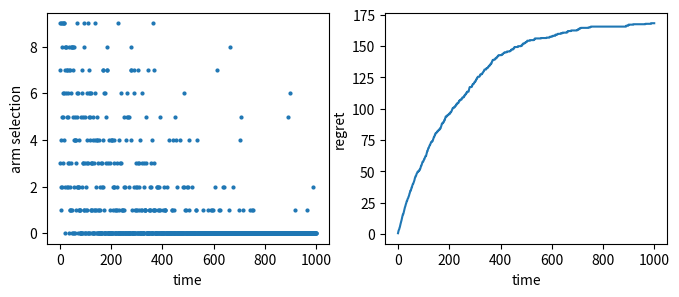

Write the Python code that produced this figure.
import matplotlib.pyplot as plt
import numpy as np


def exp3(rng, k, T):
    """EXP3 algorithm for adversarial MAB with costs (not rewards).

    Is a generator. Use like:

        rng = np.random.default_rng()
        algo = exp3(rng, k, T)
        loss = None
        for t in range(T):
            i = algo.send(loss)
            loss = <get loss from the world>

[redacted]
[redacted]
    with multiplicative-update optimization implemented.
    """

    # Choose optimal eta for known T.
    eta = np.sqrt(np.log(k) / (T * k))

    # Initialize weights with exp(0).
    y = np.ones(k)

    while True:
        p = y / np.sum(y)
        i = rng.choice(k, p=p)
        loss = yield i
        y[i] *= np.exp(-eta * loss / p[i])


def main():

    # Small instance for testing.
    k = 10
    T = 1000

    # This will be a simple instance with constant rewards.
    # Not actually adversarial.
    # The sqrt increases the gap between best and second-best.
    costs = np.sqrt(np.linspace(0, 1, k))

    # Initialize the algorithm.
    rng = np.random.default_rng()
    algo = exp3(rng, k, T)

    # Run the algorithm.
    selection_log = np.zeros(T, dtype=int)
    loss = None
    for t in range(T):
        i = algo.send(loss)
        selection_log[t] = i
        loss = costs[i]

    # Compute regret accumulation.
    cost_history = costs[selection_log]
    opt_history = np.repeat(costs[0], T)
    regret = np.cumsum(cost_history - opt_history)

    # Plot.
    fig, (ax_choices, ax_regret) = plt.subplots(1, 2, figsize=(8, 3))
    ax_choices.plot(selection_log, linewidth=0, marker="o", markersize=2)
    ax_choices.set_ylabel("arm selection")

    ax_regret.plot(regret)
    ax_regret.set_ylabel("regret")

    for ax in (ax_choices, ax_regret):
        ax.set_xlabel("time")

    plt.savefig("exp3.pdf")


if __name__ == "__main__":
    main()
